Image classification data set "data" (Leechion/SwinTransCT on GitHub). Class labels (2): full dose, low dose.

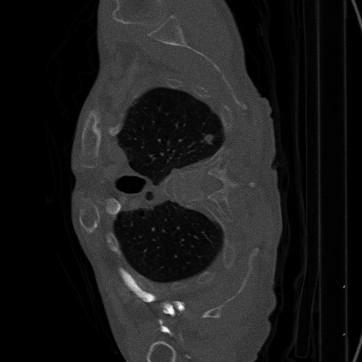
Label: low dose

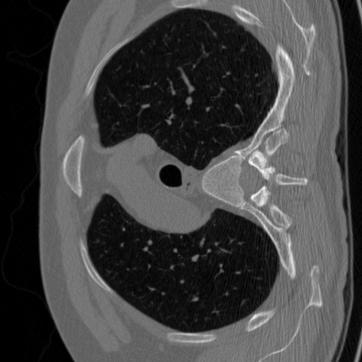
Label: full dose

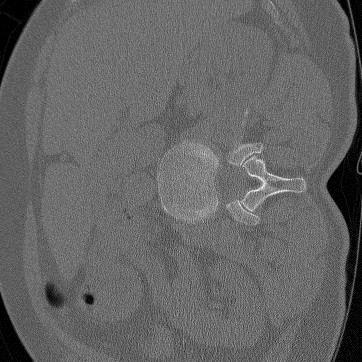
Label: low dose

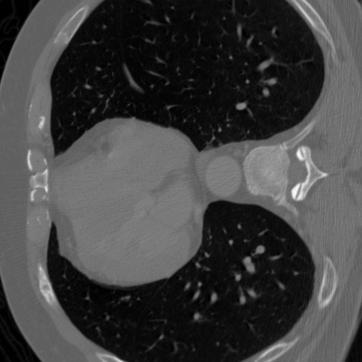
Label: full dose

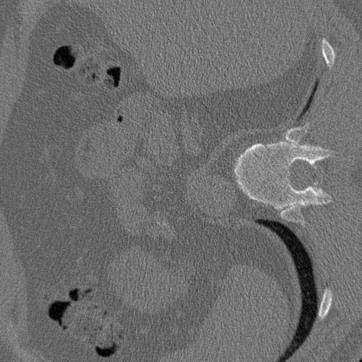
Label: low dose

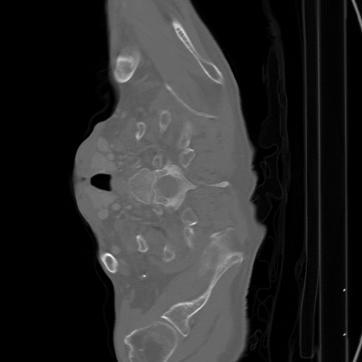
Label: full dose
